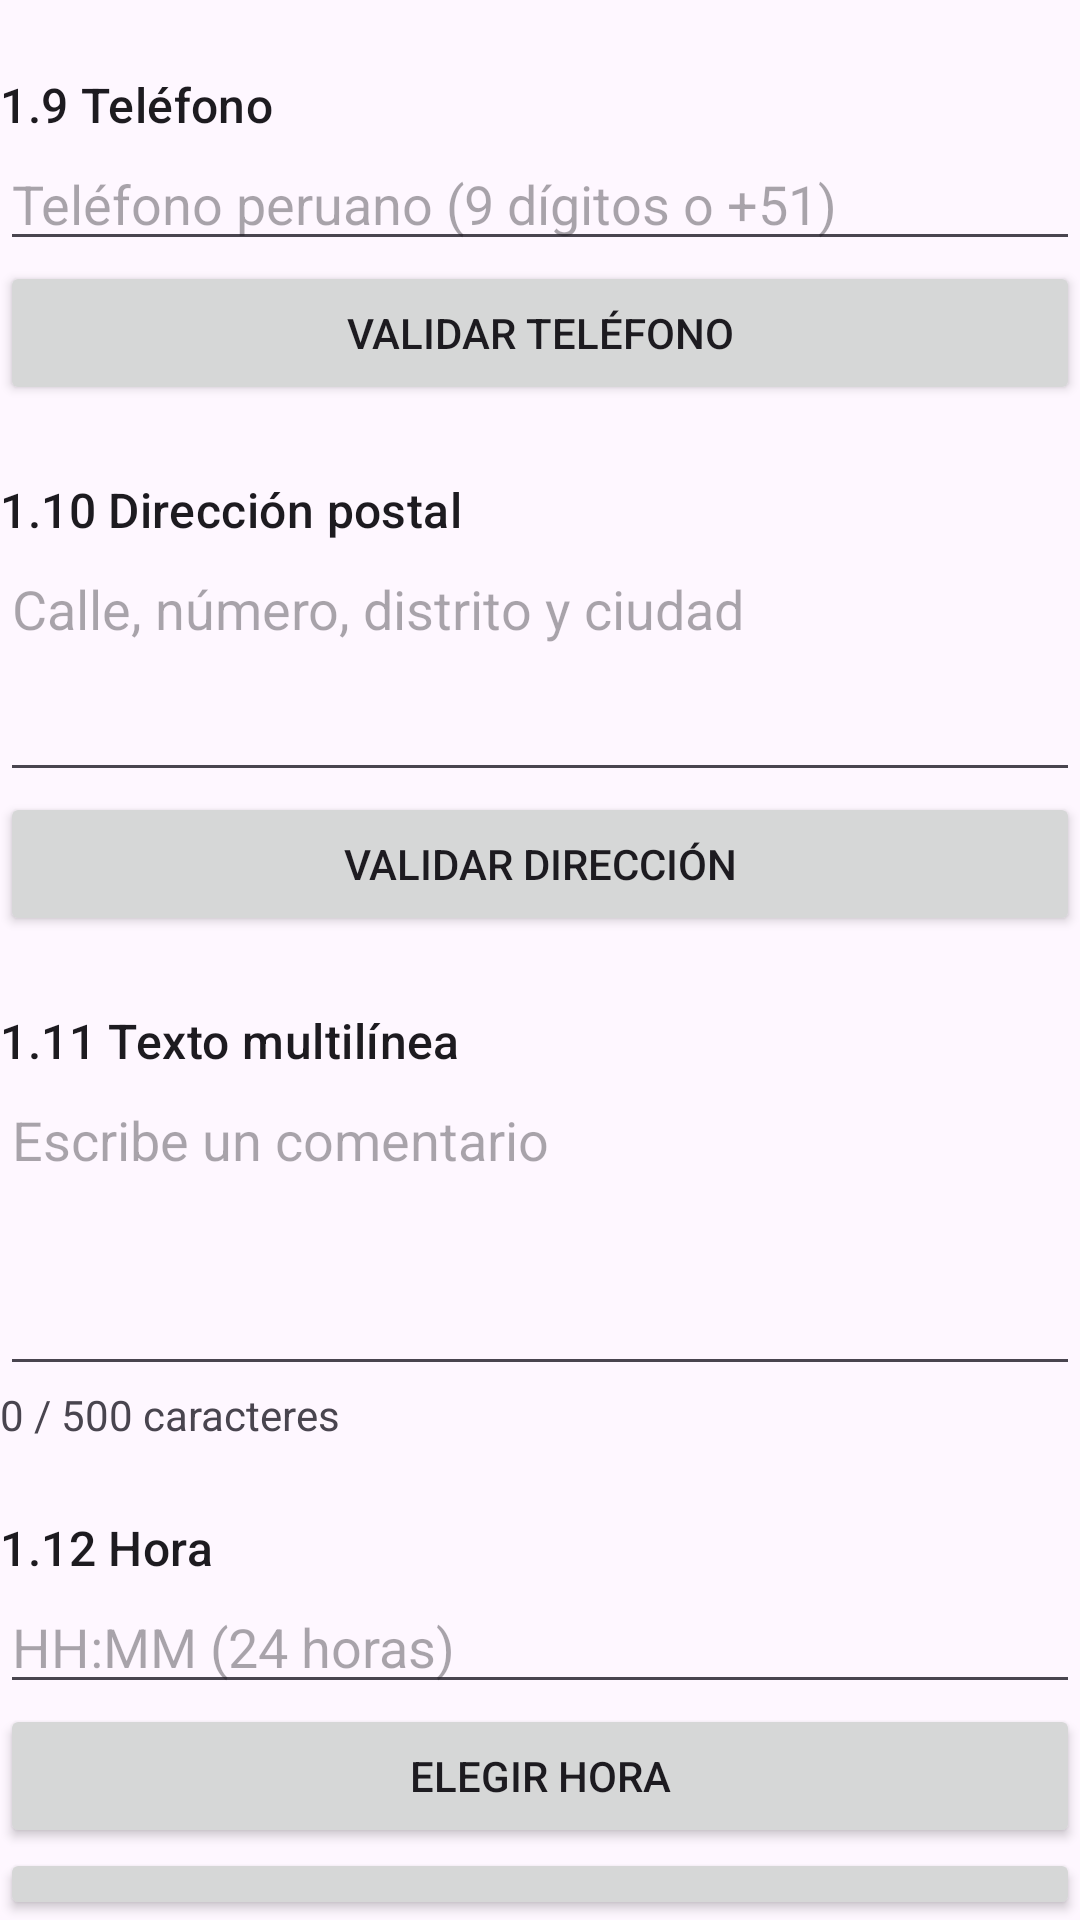

Reconstruct the res/layout file that produces this screen, plus the resources it refers to.
<!-- AndroidManifest.xml: application theme Theme.Cap_8 -->
<!-- res/layout/chapter_practice.xml -->
<?xml version="1.0" encoding="utf-8"?>
<LinearLayout xmlns:android="http://schemas.android.com/apk/res/android"
    xmlns:app="http://schemas.android.com/apk/res-auto"
    android:layout_width="match_parent"
    android:layout_height="wrap_content"
    android:orientation="vertical">

    <TextView
        android:layout_width="match_parent"
        android:layout_height="wrap_content"
        android:layout_marginTop="24dp"
        android:text="1.9 Teléfono"
        android:textAppearance="?attr/textAppearanceTitleMedium" />

    <EditText
        android:id="@+id/etPhone"
        android:layout_width="match_parent"
        android:layout_height="wrap_content"
        android:hint="Teléfono peruano (9 dígitos o +51)"
        android:inputType="phone" />

    <Button
        android:id="@+id/btnPhone"
        android:layout_width="match_parent"
        android:layout_height="wrap_content"
        android:text="Validar teléfono" />

    <TextView
        android:layout_width="match_parent"
        android:layout_height="wrap_content"
        android:layout_marginTop="24dp"
        android:text="1.10 Dirección postal"
        android:textAppearance="?attr/textAppearanceTitleMedium" />

    <EditText
        android:id="@+id/etPostalAddress"
        android:layout_width="match_parent"
        android:layout_height="wrap_content"
        android:hint="Calle, número, distrito y ciudad"
        android:inputType="textPostalAddress|textMultiLine"
        android:gravity="top"
        android:minLines="3"
        android:maxLines="5"
        android:scrollbars="vertical" />

    <Button
        android:id="@+id/btnAddress"
        android:layout_width="match_parent"
        android:layout_height="wrap_content"
        android:text="Validar dirección" />

    <TextView
        android:layout_width="match_parent"
        android:layout_height="wrap_content"
        android:layout_marginTop="24dp"
        android:text="1.11 Texto multilínea"
        android:textAppearance="?attr/textAppearanceTitleMedium" />

    <EditText
        android:id="@+id/etMultiline"
        android:layout_width="match_parent"
        android:layout_height="wrap_content"
        android:hint="Escribe un comentario"
        android:inputType="textCapSentences|textMultiLine"
        android:gravity="top"
        android:minLines="4"
        android:maxLines="8"
        android:maxLength="500"
        android:scrollbars="vertical" />

    <TextView
        android:id="@+id/tvCharacterCount"
        android:layout_width="match_parent"
        android:layout_height="wrap_content"
        android:text="0 / 500 caracteres" />

    <TextView
        android:layout_width="match_parent"
        android:layout_height="wrap_content"
        android:layout_marginTop="24dp"
        android:text="1.12 Hora"
        android:textAppearance="?attr/textAppearanceTitleMedium" />

    <EditText
        android:id="@+id/etTime"
        android:layout_width="match_parent"
        android:layout_height="wrap_content"
        android:hint="HH:MM (24 horas)"
        android:inputType="time"
        android:maxLength="5" />

    <Button
        android:id="@+id/btnPickTime"
        android:layout_width="match_parent"
        android:layout_height="wrap_content"
        android:text="Elegir hora" />

    <Button
        android:id="@+id/btnTime"
        android:layout_width="match_parent"
        android:layout_height="wrap_content"
        android:text="Validar hora" />

    <TextView
        android:layout_width="match_parent"
        android:layout_height="wrap_content"
        android:layout_marginTop="24dp"
        android:text="1.13 Fecha"
        android:textAppearance="?attr/textAppearanceTitleMedium" />

    <EditText
        android:id="@+id/etDate"
        android:layout_width="match_parent"
        android:layout_height="wrap_content"
        android:hint="DD/MM/AAAA"
        android:inputType="date"
        android:maxLength="10" />

    <Button
        android:id="@+id/btnPickDate"
        android:layout_width="match_parent"
        android:layout_height="wrap_content"
        android:text="Elegir fecha" />

    <Button
        android:id="@+id/btnDate"
        android:layout_width="match_parent"
        android:layout_height="wrap_content"
        android:text="Validar fecha" />

    <TextView
        android:layout_width="match_parent"
        android:layout_height="wrap_content"
        android:layout_marginTop="24dp"
        android:text="1.14 Número entero"
        android:textAppearance="?attr/textAppearanceTitleMedium" />

    <EditText
        android:id="@+id/etNumber"
        android:layout_width="match_parent"
        android:layout_height="wrap_content"
        android:hint="Cantidad (1 a 999)"
        android:inputType="number"
        android:maxLength="5" />

    <Button
        android:id="@+id/btnNumber"
        android:layout_width="match_parent"
        android:layout_height="wrap_content"
        android:text="Validar cantidad" />

    <TextView
        android:layout_width="match_parent"
        android:layout_height="wrap_content"
        android:layout_marginTop="24dp"
        android:text="1.15 Número con signo"
        android:textAppearance="?attr/textAppearanceTitleMedium" />

    <EditText
        android:id="@+id/etNumberSigned"
        android:layout_width="match_parent"
        android:layout_height="wrap_content"
        android:hint="Temperatura (-50 a 60 °C)"
        android:inputType="numberSigned"
        android:maxLength="4" />

    <Button
        android:id="@+id/btnSigned"
        android:layout_width="match_parent"
        android:layout_height="wrap_content"
        android:text="Validar temperatura" />

    <TextView
        android:layout_width="match_parent"
        android:layout_height="wrap_content"
        android:layout_marginTop="24dp"
        android:text="1.16 Número decimal"
        android:textAppearance="?attr/textAppearanceTitleMedium" />

    <EditText
        android:id="@+id/etNumberDecimal"
        android:layout_width="match_parent"
        android:layout_height="wrap_content"
        android:hint="Precio en soles (p. ej. 12,50)"
        android:inputType="numberDecimal"
        android:digits="0123456789,."
        android:maxLength="12" />

    <Button
        android:id="@+id/btnDecimal"
        android:layout_width="match_parent"
        android:layout_height="wrap_content"
        android:text="Validar precio" />

    <TextView
        android:layout_width="match_parent"
        android:layout_height="wrap_content"
        android:layout_marginTop="24dp"
        android:text="1.17 Autocompletado"
        android:textAppearance="?attr/textAppearanceTitleMedium" />

    <AutoCompleteTextView
        android:id="@+id/actvPais"
        android:layout_width="match_parent"
        android:layout_height="wrap_content"
        android:hint="Escribe un país"
        android:inputType="textCapWords"
        android:completionThreshold="1" />

    <Button
        android:id="@+id/btnCountry"
        android:layout_width="match_parent"
        android:layout_height="wrap_content"
        android:text="Confirmar país" />

    <TextView
        android:layout_width="match_parent"
        android:layout_height="wrap_content"
        android:layout_marginTop="24dp"
        android:text="1.18 Autocompletado múltiple"
        android:textAppearance="?attr/textAppearanceTitleMedium" />

    <MultiAutoCompleteTextView
        android:id="@+id/mactvTags"
        android:layout_width="match_parent"
        android:layout_height="wrap_content"
        android:hint="Etiquetas separadas por comas"
        android:inputType="textCapWords"
        android:completionThreshold="1" />

    <Button
        android:id="@+id/btnTags"
        android:layout_width="match_parent"
        android:layout_height="wrap_content"
        android:text="Confirmar etiquetas" />

    <TextView
        android:layout_width="match_parent"
        android:layout_height="wrap_content"
        android:layout_marginTop="24dp"
        android:text="1.19 Opciones con casillas"
        android:textAppearance="?attr/textAppearanceTitleMedium" />

    <Button
        android:id="@+id/btnOptions"
        android:layout_width="match_parent"
        android:layout_height="wrap_content"
        android:text="Elegir herramientas" />

    <TextView
        android:id="@+id/tvOptions"
        android:layout_width="match_parent"
        android:layout_height="wrap_content"
        android:text="Ninguna herramienta seleccionada"
        android:saveEnabled="false" />

    <TextView
        android:layout_width="match_parent"
        android:layout_height="wrap_content"
        android:layout_marginTop="24dp"
        android:text="1.20 Formulario de registro"
        android:textAppearance="?attr/textAppearanceTitleMedium" />

    <com.google.android.material.textfield.TextInputLayout
        android:id="@+id/tilNombre"
        android:layout_width="match_parent"
        android:layout_height="wrap_content"
        style="@style/Widget.Material3.TextInputLayout.OutlinedBox"
        android:layout_marginTop="12dp"
        android:hint="Nombre"
        app:helperText="Escribe tu nombre">
        <com.google.android.material.textfield.TextInputEditText
            android:id="@+id/tieNombre"
            android:layout_width="match_parent"
            android:layout_height="wrap_content"
            android:inputType="textPersonName|textCapWords" />
    </com.google.android.material.textfield.TextInputLayout>

    <com.google.android.material.textfield.TextInputLayout
        android:id="@+id/tilEmail"
        android:layout_width="match_parent"
        android:layout_height="wrap_content"
        style="@style/Widget.Material3.TextInputLayout.OutlinedBox"
        android:layout_marginTop="12dp"
        android:hint="Correo electrónico"
        app:startIconDrawable="@drawable/ic_email"
        app:endIconMode="clear_text">
        <com.google.android.material.textfield.TextInputEditText
            android:id="@+id/tieEmail"
            android:layout_width="match_parent"
            android:layout_height="wrap_content"
            android:inputType="textEmailAddress"
            android:imeOptions="actionDone" />
    </com.google.android.material.textfield.TextInputLayout>

    <com.google.android.material.textfield.TextInputLayout
        android:id="@+id/tilPassword"
        android:layout_width="match_parent"
        android:layout_height="wrap_content"
        style="@style/Widget.Material3.TextInputLayout.OutlinedBox"
        android:layout_marginTop="12dp"
        android:hint="Contraseña"
        app:endIconMode="password_toggle">
        <com.google.android.material.textfield.TextInputEditText
            android:id="@+id/tiePassword"
            android:layout_width="match_parent"
            android:layout_height="wrap_content"
            android:inputType="textPassword" />
    </com.google.android.material.textfield.TextInputLayout>

    <com.google.android.material.textfield.TextInputLayout
        android:id="@+id/tilBio"
        android:layout_width="match_parent"
        android:layout_height="wrap_content"
        style="@style/Widget.Material3.TextInputLayout.FilledBox"
        android:layout_marginTop="12dp"
        android:hint="Biografía"
        app:counterEnabled="true"
        app:counterMaxLength="200">
        <com.google.android.material.textfield.TextInputEditText
            android:id="@+id/tieBio"
            android:layout_width="match_parent"
            android:layout_height="wrap_content"
            android:inputType="textCapSentences|textMultiLine"
            android:minLines="2"
            android:maxLines="5" />
    </com.google.android.material.textfield.TextInputLayout>

    <Button
        android:id="@+id/btnRegister"
        android:layout_width="match_parent"
        android:layout_height="wrap_content"
        android:text="Registrar usuario" />
</LinearLayout>
<!-- resources referenced by this layout -->
<resources>
  <!-- drawable ic_email (drawable) -->
  <?xml version="1.0" encoding="utf-8"?>
  <vector xmlns:android="http://schemas.android.com/apk/res/android"
      android:width="24dp"
      android:height="24dp"
      android:viewportWidth="24"
      android:viewportHeight="24">
      <path
          android:fillColor="#FF000000"
          android:pathData="M2,4h20v16H2z M4,7v11h16V7l-8,5z M5,6l7,4.4L19,6z"
          android:fillType="evenOdd" />
  </vector>
  <style name="Theme.Cap_8" parent="Base.Theme.Cap_8" />
  <style name="Base.Theme.Cap_8" parent="Theme.Material3.DayNight.NoActionBar">
          
          
      </style>
</resources>
